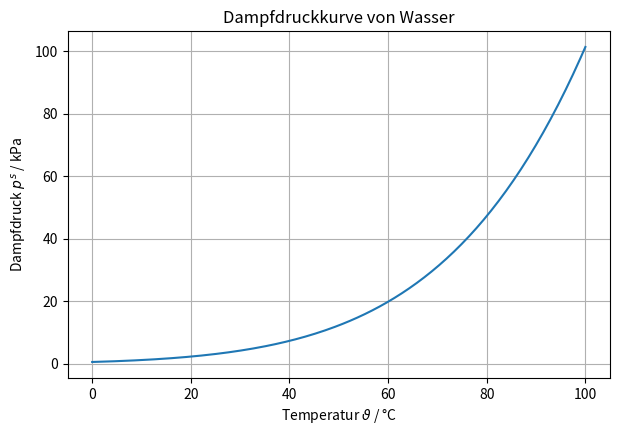
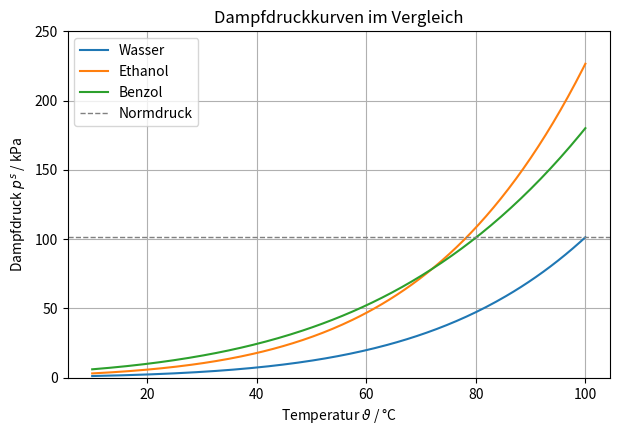
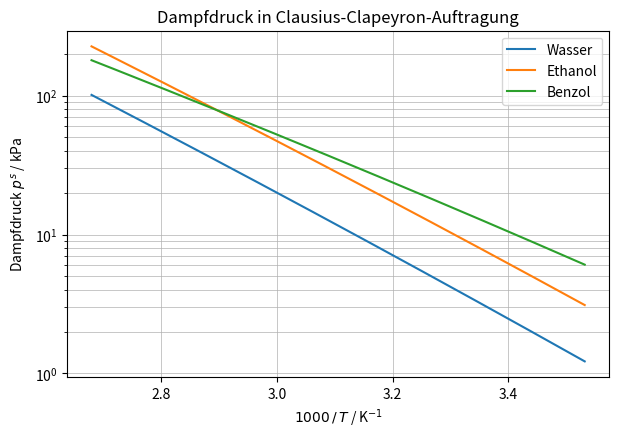
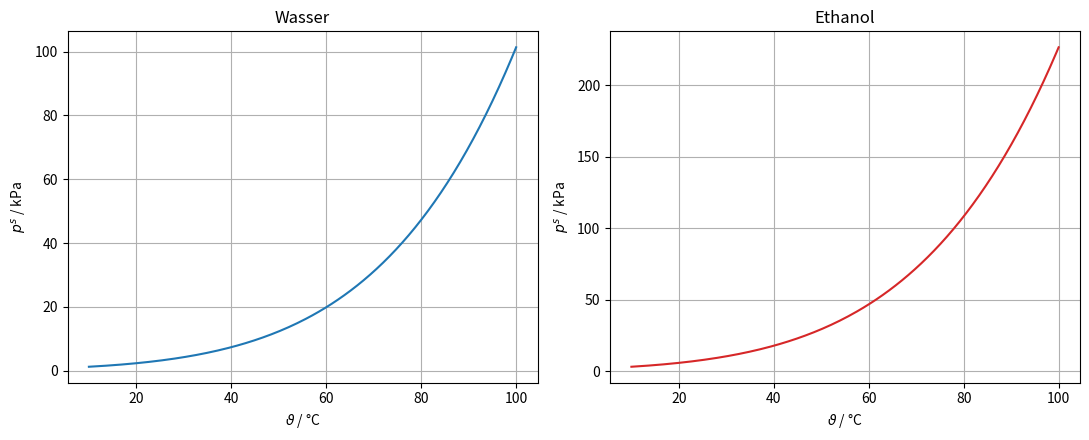
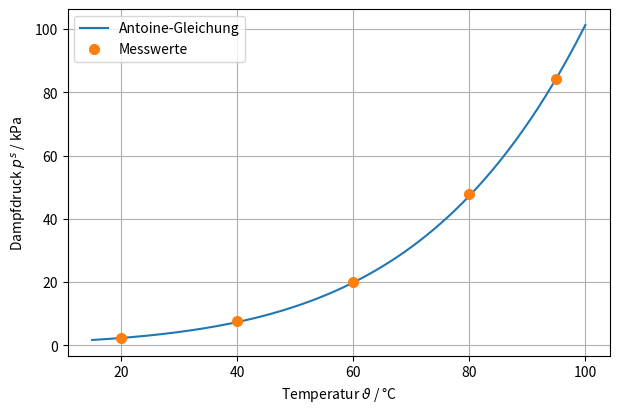

Here is the Python script that generated these plots, in order:
temperaturen = [78.4, 82.1, 91.5]

print(temperaturen * 2)          # hängt die Liste an sich selbst an!
print(temperaturen + [99.8])     # verkettet zwei Listen

import numpy as np

T = np.array([78.4, 82.1, 91.5])   # aus einer Liste ein Array machen

print(T + 273.15)                  # elementweise Addition
print(T * 2)                       # elementweise Multiplikation
print(T ** 0.5)                    # elementweise Wurzel

theta = np.linspace(0, 100, 11)     # 11 Werte von 0 bis 100 °C
print(theta)

print(np.zeros(4))
print(np.arange(0, 1.01, 0.25))

print("Werte:      ", theta)
print("Anzahl:     ", theta.size)
print("Form:       ", theta.shape)
print("Datentyp:   ", theta.dtype)

def dampfdruck_antoine(theta, A, B, C):
    """Dampfdruck in Pa. theta in °C, Konstanten für mmHg/°C.

    Funktioniert für einzelne Werte und für ganze NumPy-Arrays.
    """
    p_mmHg = 10 ** (A - B / (C + theta))
    return p_mmHg * 133.322


A_w, B_w, C_w = 8.07131, 1730.63, 233.426    # Wasser

theta = np.linspace(20, 100, 9)              # °C
p_s = dampfdruck_antoine(theta, A_w, B_w, C_w)

for t, p in zip(theta, p_s):
    print(f"{t:6.1f} °C   ->   {p/1000:8.2f} kPa")

print(np.exp(np.array([0.0, 1.0, 2.0])))
print(np.log(np.array([1.0, 10.0, 100.0])))     # natürlicher Logarithmus
print(np.log10(np.array([1.0, 10.0, 100.0])))   # Zehnerlogarithmus

p_kPa = p_s / 1000

print("Erste drei Werte:", p_kPa[:3])
print("Letzter Wert:    ", p_kPa[-1])

# Boolesche Maske: Wo liegt der Dampfdruck über 50 kPa?
maske = p_kPa > 50
print(maske)

print("Zugehörige Temperaturen:", theta[maske])
print("Zugehörige Drücke:      ", p_kPa[maske])

messwerte = np.array([21.4, 24.8, 31.2, 38.7, 45.1, 49.9, 52.3, 21.9])

print(f"Mittelwert:         {messwerte.mean():.2f}")
print(f"Standardabweichung: {messwerte.std(ddof=1):.2f}")
print(f"Minimum / Maximum:  {messwerte.min():.1f} / {messwerte.max():.1f}")
print(f"Position des Maximums: {messwerte.argmax()}")
print(f"Summe:              {messwerte.sum():.1f}")

# Koeffizientenmatrix: Zeilen = Komponentenbilanzen, Spalten = Ströme
A = np.array([
    [0.90, 0.15, 0.05],     # Komponente A
    [0.08, 0.75, 0.20],     # Komponente B
    [0.02, 0.10, 0.75],     # Komponente C
])

# rechte Seite: Komponentenmassenströme im Zulauf in kg/h
b = np.array([40.0, 35.0, 25.0])

m_punkt = np.linalg.solve(A, b)

for i, m in enumerate(m_punkt, start=1):
    print(f"Strom {i}: {m:6.2f} kg/h")

print(f"\nSumme: {m_punkt.sum():.2f} kg/h  (Zulauf war 100 kg/h)")

print("A @ x =", A @ m_punkt)     # @ ist die Matrixmultiplikation
print("b     =", b)
print("maximale Abweichung:", np.max(np.abs(A @ m_punkt - b)))

import matplotlib.pyplot as plt

theta = np.linspace(0, 100, 200)                       # feines Temperaturraster
p_s = dampfdruck_antoine(theta, A_w, B_w, C_w) / 1000  # kPa

plt.figure(figsize=(7, 4.5))
plt.plot(theta, p_s)
plt.xlabel("Temperatur $\\vartheta$ / °C")
plt.ylabel("Dampfdruck $p^s$ / kPa")
plt.title("Dampfdruckkurve von Wasser")
plt.grid(True)
plt.show()

# Antoine-Konstanten (p in mmHg, theta in °C)
konstanten = {
    "Wasser":  (8.07131, 1730.63, 233.426),
    "Ethanol": (8.20417, 1642.89, 230.300),
    "Benzol":  (6.90565, 1211.03, 220.790),
}

theta = np.linspace(10, 100, 200)

plt.figure(figsize=(7, 4.5))

for stoff, (A_k, B_k, C_k) in konstanten.items():
    p = dampfdruck_antoine(theta, A_k, B_k, C_k) / 1000
    plt.plot(theta, p, label=stoff)

plt.axhline(101.325, color="gray", linestyle="--", linewidth=1, label="Normdruck")

plt.xlabel("Temperatur $\\vartheta$ / °C")
plt.ylabel("Dampfdruck $p^s$ / kPa")
plt.title("Dampfdruckkurven im Vergleich")
plt.legend()
plt.grid(True)
plt.ylim(0, 250)
plt.show()

T = np.linspace(283.15, 373.15, 200)      # K
theta = T - 273.15

plt.figure(figsize=(7, 4.5))

for stoff, (A_k, B_k, C_k) in konstanten.items():
    p = dampfdruck_antoine(theta, A_k, B_k, C_k)
    plt.semilogy(1000 / T, p / 1000, label=stoff)

plt.xlabel("$1000\\,/\\,T$ / K$^{-1}$")
plt.ylabel("Dampfdruck $p^s$ / kPa")
plt.title("Dampfdruck in Clausius-Clapeyron-Auftragung")
plt.legend()
plt.grid(True, which="both", linewidth=0.5)
plt.show()

theta = np.linspace(10, 100, 200)
p_wasser = dampfdruck_antoine(theta, *konstanten["Wasser"]) / 1000
p_ethanol = dampfdruck_antoine(theta, *konstanten["Ethanol"]) / 1000

fig, (ax1, ax2) = plt.subplots(1, 2, figsize=(11, 4.5))

ax1.plot(theta, p_wasser, color="tab:blue")
ax1.set_xlabel("$\\vartheta$ / °C")
ax1.set_ylabel("$p^s$ / kPa")
ax1.set_title("Wasser")
ax1.grid(True)

ax2.plot(theta, p_ethanol, color="tab:red")
ax2.set_xlabel("$\\vartheta$ / °C")
ax2.set_ylabel("$p^s$ / kPa")
ax2.set_title("Ethanol")
ax2.grid(True)

fig.tight_layout()
plt.show()

# fiktive Messwerte
theta_mess = np.array([20.0, 40.0, 60.0, 80.0, 95.0])
p_mess     = np.array([2.4, 7.6, 20.1, 47.9, 84.2])     # kPa

theta_fein = np.linspace(15, 100, 200)
p_modell = dampfdruck_antoine(theta_fein, *konstanten["Wasser"]) / 1000

plt.figure(figsize=(7, 4.5))
plt.plot(theta_fein, p_modell, "-", label="Antoine-Gleichung")
plt.plot(theta_mess, p_mess, "o", markersize=7, label="Messwerte")

plt.xlabel("Temperatur $\\vartheta$ / °C")
plt.ylabel("Dampfdruck $p^s$ / kPa")
plt.legend()
plt.grid(True)
plt.show()

# Ihre Lösung:

# Ihre Lösung:
V_punkt = np.array([12.1, 11.8, 99.9, 12.4, 12.0, 87.3, 11.9, 12.2, 12.5])

# Ihre Lösung:

# Ihre Lösung:
